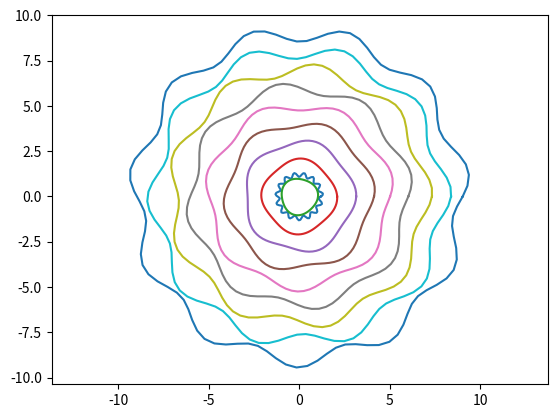

Write the Python code that produced this figure.
# Homework 2 - APPM 4600

# Problem 3c

import numpy as np
import math
import matplotlib.pyplot as plt
import random

def e(x):
    y = math.e**x
    return y - 1

print(e(9.999999995000000 * 1e-10))
print(e(1e-9))

# Problem 4

# Part a)
t = np.linspace(0, np.pi, 31)
y = np.cos(t)
S = np.sum(t * y)

print(f'The sum is: {S}')

# Part b)
# Wavy circle
theta = np.linspace(0, 2*np.pi,100)
R = 1.2
dr = 0.1
f = 15
p = 0

xt = R*(1 + dr*np.sin(f*theta + p))*np.cos(theta)
yt = R*(1 + dr*np.sin(f*theta + p))*np.sin(theta)

plt.plot(xt,yt)
plt.axis("equal")
plt.show()

# for loop

for i in range(10):
    R = i
    dr = 0.05
    f = 2+i
    p = random.uniform(0,2)
    xt = R*(1 + dr*np.sin(f*theta + p))*np.cos(theta)
    yt = R*(1 + dr*np.sin(f*theta + p))*np.sin(theta)
    plt.plot(xt,yt)

plt.axis("equal")
plt.show()